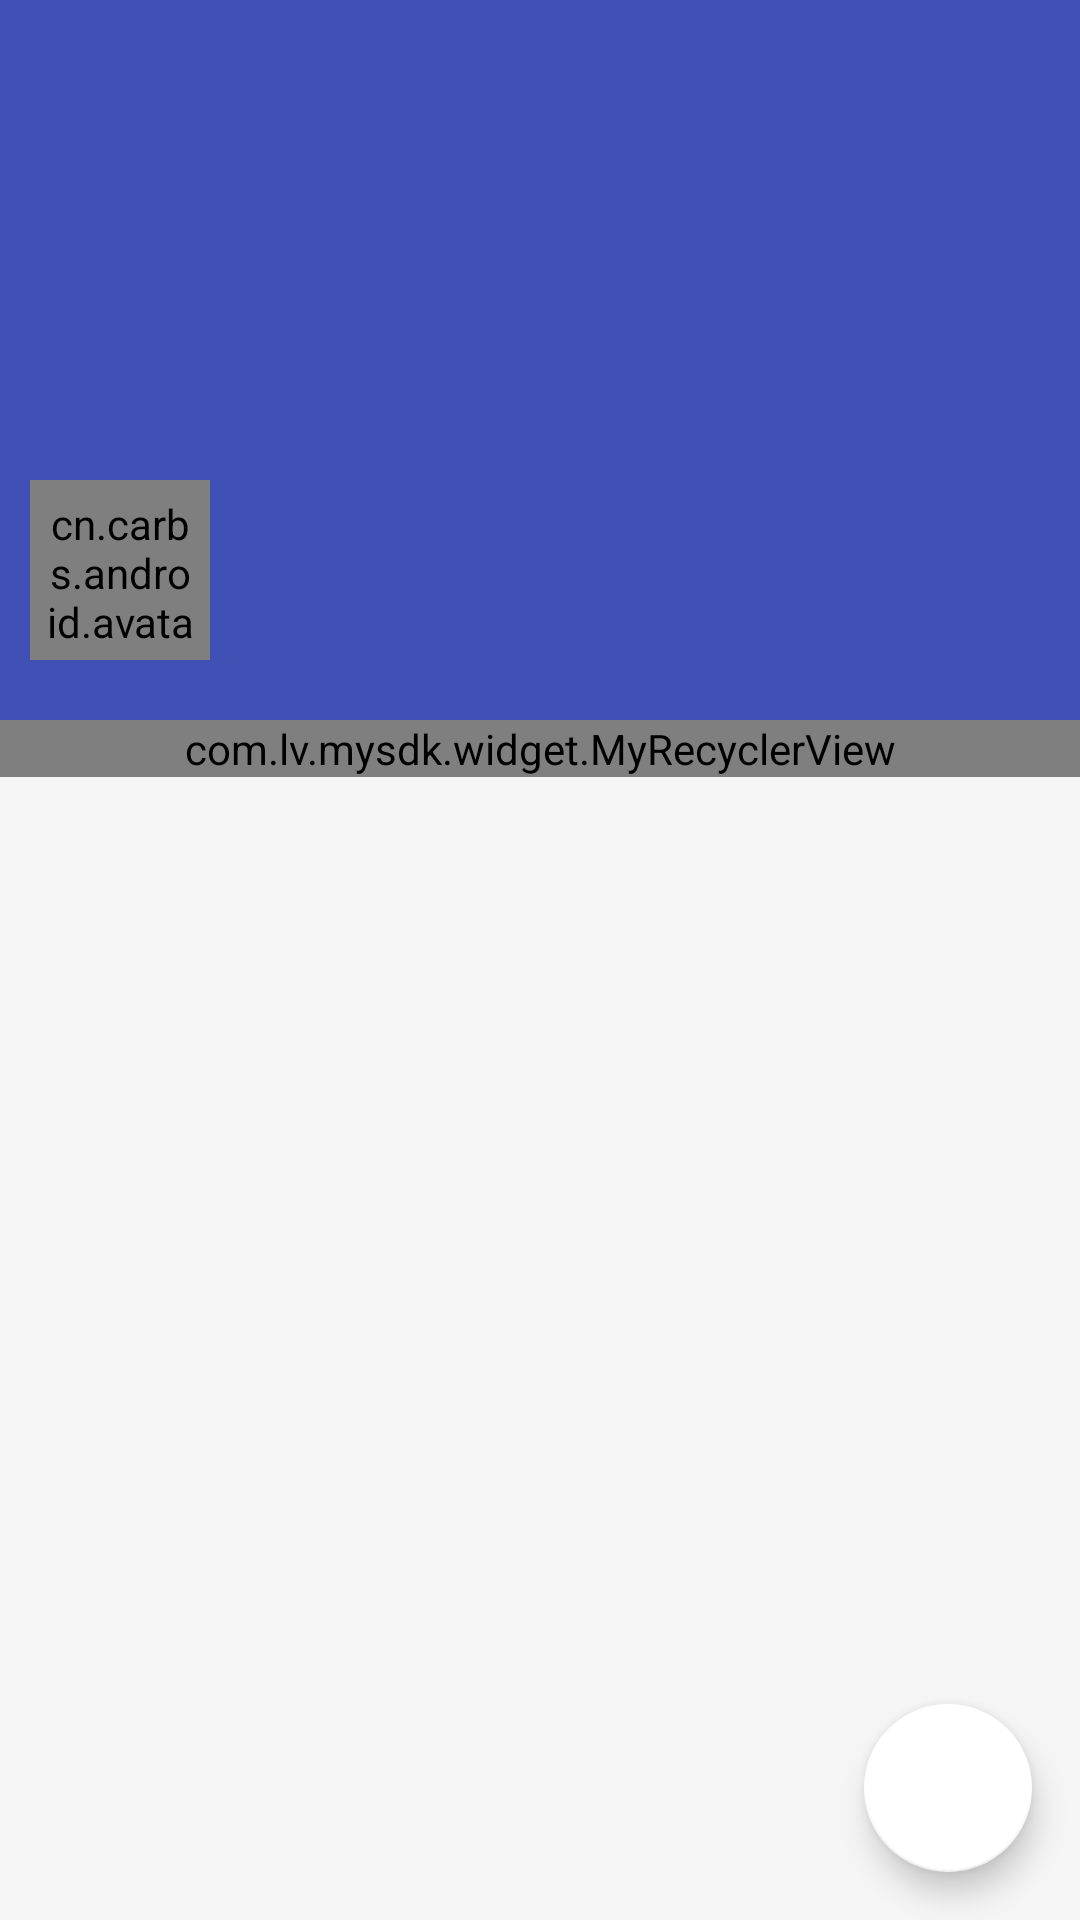

Here is an Android app screen rendered from its layout file. Give the layout XML and the strings, colors and styles it references.
<!-- AndroidManifest.xml: application theme AppTheme.TransparentActivity -->
<!-- res/layout/activity_contact.xml -->
<?xml version="1.0" encoding="utf-8"?>
<android.support.design.widget.CoordinatorLayout xmlns:android="http://schemas.android.com/apk/res/android"
    xmlns:app="http://schemas.android.com/apk/res-auto"
    xmlns:tools="http://schemas.android.com/tools"
    android:layout_width="match_parent"
    android:layout_height="match_parent"
    android:background="@color/grey100"
    android:fitsSystemWindows="true"
    tools:context="com.lv.greendao3.ContactDetailActivity">

    <android.support.design.widget.AppBarLayout
        android:layout_width="match_parent"
        android:layout_height="wrap_content"
        android:fitsSystemWindows="true"
        android:theme="@style/ThemeOverlay.AppCompat.Dark.ActionBar">

        <android.support.design.widget.CollapsingToolbarLayout
            android:id="@+id/collapsing_toolbar"
            android:layout_width="match_parent"
            android:layout_height="240dp"
            android:background="@drawable/bg_blur_image"
            android:fitsSystemWindows="true"
            app:contentScrim="?attr/colorPrimary"
            app:expandedTitleMarginStart="70dp"
            app:layout_scrollFlags="scroll|exitUntilCollapsed">

            <cn.carbs.android.avatarimageview.library.AvatarImageView
                android:id="@+id/avatar_image_user"
                android:layout_width="60dp"
                android:layout_height="60dp"
                android:layout_gravity="bottom"
                android:layout_marginBottom="20dp"
                android:layout_marginLeft="10dp"
                android:padding="5dp"
                app:aiv_BoarderWidth="2dp"
                app:aiv_ShowBoarder="true"
                app:aiv_TextSizeRatio="0.4" />

            <android.support.v7.widget.Toolbar
                android:id="@+id/toolbar"
                android:layout_width="match_parent"
                android:layout_height="?attr/actionBarSize"
                android:background="@null"
                android:theme="@style/AppTheme.AppBarOverlay"
                app:layout_collapseMode="pin"
                app:layout_scrollFlags="enterAlways|snap"
                app:popupTheme="@style/AppTheme.PopupOverlay">

            </android.support.v7.widget.Toolbar>

        </android.support.design.widget.CollapsingToolbarLayout>
    </android.support.design.widget.AppBarLayout>

    <android.support.v4.widget.NestedScrollView
        android:layout_width="match_parent"
        android:layout_height="match_parent"
        app:layout_behavior="@string/appbar_scrolling_view_behavior">

        <LinearLayout
            android:layout_width="match_parent"
            android:layout_height="match_parent"
            android:orientation="vertical">

            <com.lv.mysdk.widget.MyRecyclerView
                android:id="@+id/recycler_phone"
                android:layout_width="match_parent"
                android:layout_height="wrap_content"
                android:scrollbars="none" />

        </LinearLayout>
    </android.support.v4.widget.NestedScrollView>

    <android.support.design.widget.FloatingActionButton
        android:id="@+id/float_button_add"
        android:layout_width="wrap_content"
        android:layout_height="wrap_content"
        android:layout_gravity="bottom|end"
        android:layout_margin="@dimen/fab_margin"
        android:layout_marginBottom="24dp"
        android:src="@drawable/ic_action_name"
        app:backgroundTint="@color/white"
        app:fabSize="normal" />

</android.support.design.widget.CoordinatorLayout>
<!-- resources referenced by this layout -->
<resources>
  <color name="grey100">#f5f5f5</color>
  <color name="white">#ffffff</color>
  <dimen name="fab_margin">16dp</dimen>
  <style name="AppTheme.AppBarOverlay" parent="ThemeOverlay.AppCompat.Dark.ActionBar" />
  <style name="AppTheme.PopupOverlay" parent="ThemeOverlay.AppCompat.Light" />
  <style name="AppTheme.TransparentActivity" parent="AppTheme.NoActionBar">
          <item name="android:windowBackground">@android:color/transparent</item>
          <item name="android:windowIsTranslucent">true</item>
      </style>
  <style name="AppTheme.NoActionBar">
          <item name="windowActionBar">false</item>
          <item name="windowNoTitle">true</item>
      </style>
</resources>
